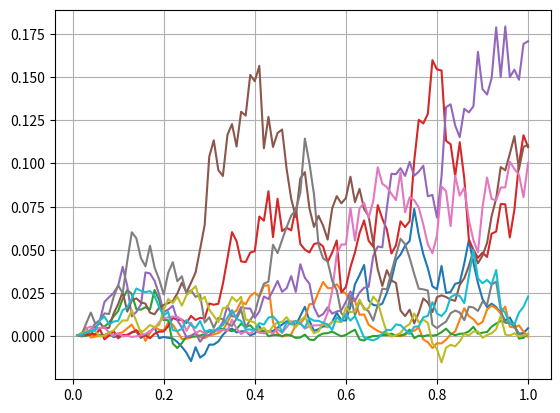

This chart was generated by the following Python code:
import math
import numpy as np
import matplotlib.pyplot as plt


class CIRProcess:
    """An engine for generating sample paths of the Cox-Ingersoll-Ross process"""

    def __init__(
        self,
        kappa: float,
        theta: float,
        sigma: float,
        num_paths: int,
        step_size: float,
        total_time: float,
    ):
        self.kappa = kappa
        self.theta = theta
        self.sigma = sigma
        self.num_paths = num_paths
        self.step_size = step_size
        self.total_time = total_time

    def generate_paths(self):
        """Generate sample paths"""
        num_steps = int(self.total_time / self.step_size)
        dz = np.random.standard_normal((self.num_paths, num_steps))
        r_t = np.zeros((self.num_paths, num_steps))
        zero_vector = np.full(self.num_paths, 0.0)
        prev_r = zero_vector
        for i in range(num_steps):
            r_t[:, i] = (
                prev_r
                + self.kappa * np.subtract(self.theta, prev_r) * self.step_size
                + self.sigma
                * np.sqrt(np.abs(prev_r))
                * math.sqrt(self.step_size)
                * dz[:, i]
            )

            prev_r = r_t[:, i]

        return r_t


cir_process = CIRProcess(
    kappa=0.1, theta=0.5, sigma=0.5, num_paths=10, step_size=0.01, total_time=1.0
)

paths = cir_process.generate_paths()
t = np.linspace(0.01, 1.0, 100)

plt.grid(True)
for path in paths:
    plt.plot(t, path)

plt.show()
